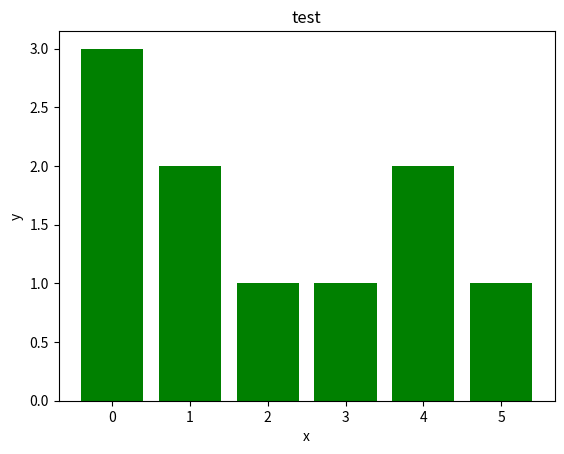

Generate this figure with matplotlib:
import numpy as np

import matplotlib.pyplot as plt

if __name__ == '__main__':
    arr = np.array([3,2,1,1,2,1])
    x = np.arange(len(arr))

    plt.bar(x,arr,color = 'g')
    plt.title('test')
    plt.xlabel('x')
    plt.ylabel('y')
    plt.show()

